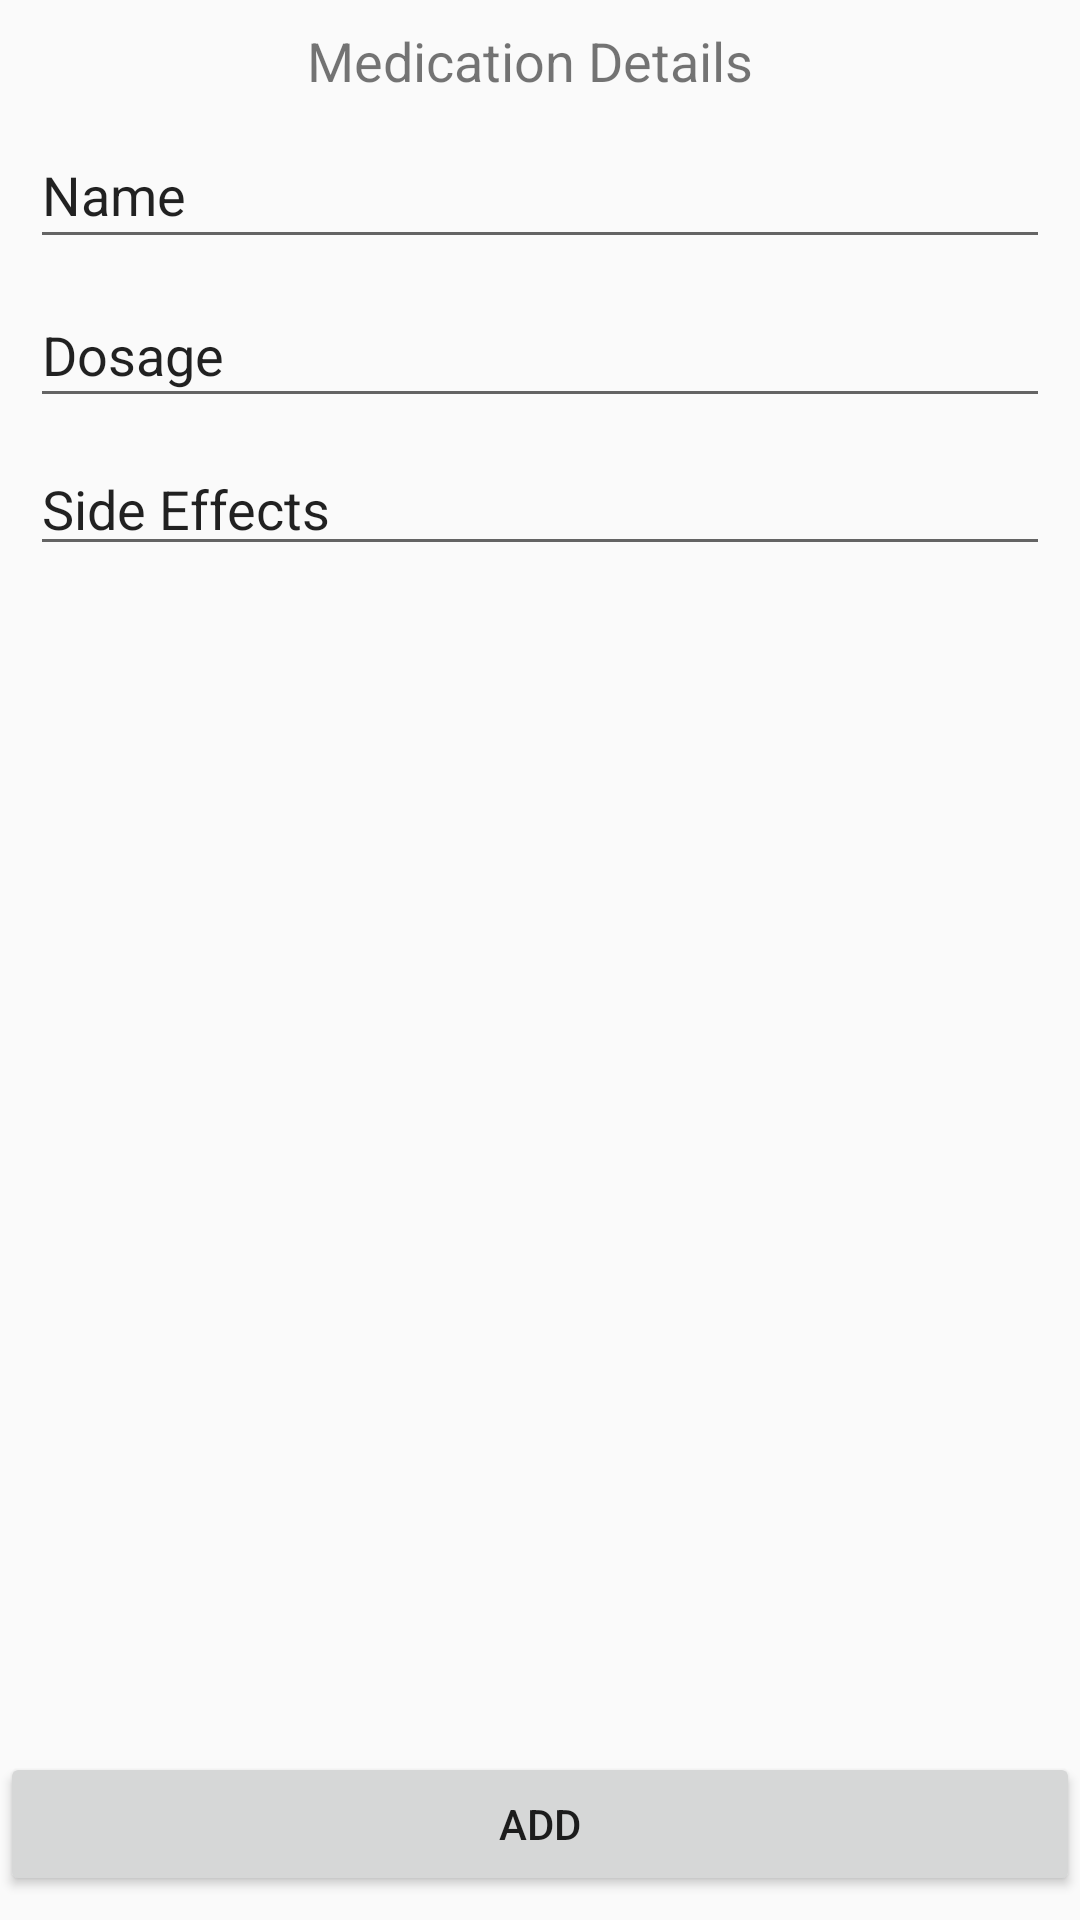

Layout XML and referenced resources for this Android screen:
<!-- AndroidManifest.xml: application theme AppTheme -->
<!-- res/layout/medication_details.xml -->
<?xml version="1.0" encoding="utf-8"?>
<androidx.constraintlayout.widget.ConstraintLayout xmlns:android="http://schemas.android.com/apk/res/android"
    xmlns:app="http://schemas.android.com/apk/res-auto"
    xmlns:tools="http://schemas.android.com/tools"
    android:layout_width="match_parent"
    android:layout_height="match_parent">

    <EditText
        android:id="@+id/nameEdit"
        android:layout_width="0dp"
        android:layout_height="46dp"
        android:layout_marginStart="10dp"
        android:layout_marginTop="8dp"
        android:layout_marginEnd="10dp"
        android:ems="10"
        android:inputType="text"
        android:text="Name"
        app:layout_constraintEnd_toEndOf="parent"
        app:layout_constraintHorizontal_bias="0.052"
        app:layout_constraintStart_toStartOf="parent"
        app:layout_constraintTop_toBottomOf="@+id/textView2" />

    <TextView
        android:id="@+id/textView2"
        android:layout_width="wrap_content"
        android:layout_height="wrap_content"
        android:layout_marginTop="8dp"
        android:layout_marginEnd="7dp"
        android:text="Medication Details"
        android:textSize="18sp"
        app:layout_constraintEnd_toEndOf="parent"
        app:layout_constraintHorizontal_bias="0.5"
        app:layout_constraintStart_toStartOf="parent"
        app:layout_constraintTop_toTopOf="parent" />

    <EditText
        android:id="@+id/dosageEdit"
        android:layout_width="0dp"
        android:layout_height="45dp"
        android:layout_marginStart="10dp"
        android:layout_marginTop="8dp"
        android:layout_marginEnd="10dp"
        android:ems="10"
        android:inputType="text"
        android:text="Dosage"
        app:layout_constraintEnd_toEndOf="parent"
        app:layout_constraintStart_toStartOf="parent"
        app:layout_constraintTop_toBottomOf="@+id/nameEdit" />

    <LinearLayout
        android:id="@+id/linearLayout"
        android:layout_width="match_parent"
        android:layout_height="wrap_content"
        android:layout_marginBottom="8dp"
        android:orientation="horizontal"
        app:layout_constraintBottom_toBottomOf="parent"/>

    <Button
        android:id="@+id/addToListButton"
        android:layout_width="match_parent"
        android:layout_height="wrap_content"
        android:layout_marginBottom="8dp"
        android:orientation="horizontal"
        app:layout_constraintBottom_toBottomOf="parent"
        android:layout_weight="1"
        android:onClick="addToListButton_onClick"
        android:text="Add" />

    <EditText
        android:id="@+id/sideEffectsEdit"
        android:layout_width="0dp"
        android:layout_height="wrap_content"
        android:layout_marginStart="10dp"
        android:layout_marginTop="8dp"
        android:layout_marginEnd="10dp"
        android:layout_marginBottom="395dp"
        android:ems="10"
        android:hint="side effects"
        android:inputType="textPersonName"
        android:text="@string/sideeffects"
        app:layout_constraintBottom_toTopOf="@+id/linearLayout"
        app:layout_constraintEnd_toEndOf="parent"
        app:layout_constraintStart_toStartOf="parent"
        app:layout_constraintTop_toBottomOf="@+id/dosageEdit"
        app:layout_constraintVertical_bias="0.0" />

</androidx.constraintlayout.widget.ConstraintLayout>
<!-- resources referenced by this layout -->
<resources>
  <string name="sideeffects">Side Effects</string>
  <style name="AppTheme" parent="Theme.AppCompat.Light.NoActionBar">
          
          <item name="colorPrimary">@color/colorPrimary</item>
          <item name="colorPrimaryDark">@color/colorPrimaryDark</item>
          <item name="colorAccent">@color/colorAccent</item>
      </style>
  <color name="colorPrimary">#008577</color>
  <color name="colorPrimaryDark">#00574B</color>
  <color name="colorAccent">#D81B60</color>
</resources>
